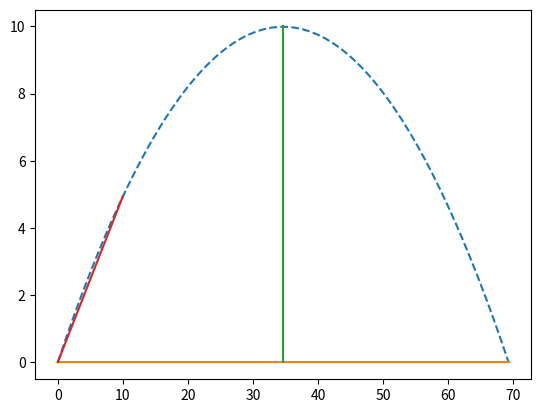

Recreate this plot in Python. (Note: this script raises an exception after producing the figure.)
# -*- coding: utf-8 -*-
"""assignment5.ipynb

Automatically generated by Colaboratory.

Original file is located at
    https://colab.research.google.com/<link-removed>
"""

import numpy as np
import matplotlib.pyplot as plt

#Generate line points
def line_gen(A,B):
  len =10
  dim = A.shape[0]
  x_AB = np.zeros((dim,len))
  lam_1 = np.linspace(0,1,len)
  for i in range(len):
    temp1 = A + lam_1[i]*(B-A)
    x_AB[:,i]= temp1.T
  return x_AB


#Path of ball
x = np.linspace(0,69.28,60)
p=np.poly1d([-0.00833,0.577,0])
for i in range(len(x)):
    y=p(x)
#Plotting parabolic path of ball
plt.plot(x,y,'--',label='Path of cricket ball')

#Initial point of the ball
A=np.array([0,0])

B=np.array([69.28,0])
C=np.array([34.64,0])
D=np.array([34.64,10])
#Generating and Plotting line AB
AB=line_gen(A,B)
plt.plot(AB[0,:],AB[1,:])


#Generating and Plotting line CD
CD=line_gen(C,D)
plt.plot(CD[0,:],CD[1,:])

#Generating and plotting vector v_b
V=np.array([10,4.943])
AV=line_gen(A,V)
plt.plot(AV[0,:],AV[1,:])
plt.annotate(s='', xy=(10,4.943), xytext=(10.3,5.1), arrowprops=dict(arrowstyle='<-'))



#drawing arc
r=5
theta = np.linspace(0.08,0.5,50)
x1 = r*np.cos(theta)
y1 = r*np.sin(theta)
plt.plot(x1,y1)

#Labelling points
plt.plot(0,0,'o',label='Ball Starting Pt.')
plt.text(-0.01,-0.03,'A')
plt.plot(69.28,0,'o',label='Pt. Hitting the same level of the starting pt.')
plt.text(70,0,'B')
plt.plot(34.7,0,'o',label='Distance for the max height')
plt.text(34.64,0,'C')
plt.plot(34.64,10,'o',label='Max. Height')
plt.text(34.64,10.2,'D')
plt.text(6,1,'$ \u03B8 $')
plt.text(2,4,'$v_b$')



plt.xlabel('$Distance$')
plt.ylabel('$Height$')
plt.legend(loc='best')
plt.grid() # minor
plt.axis('equal')

#if using termux
plt.savefig('assignment5.png')
#else
#plt.show()